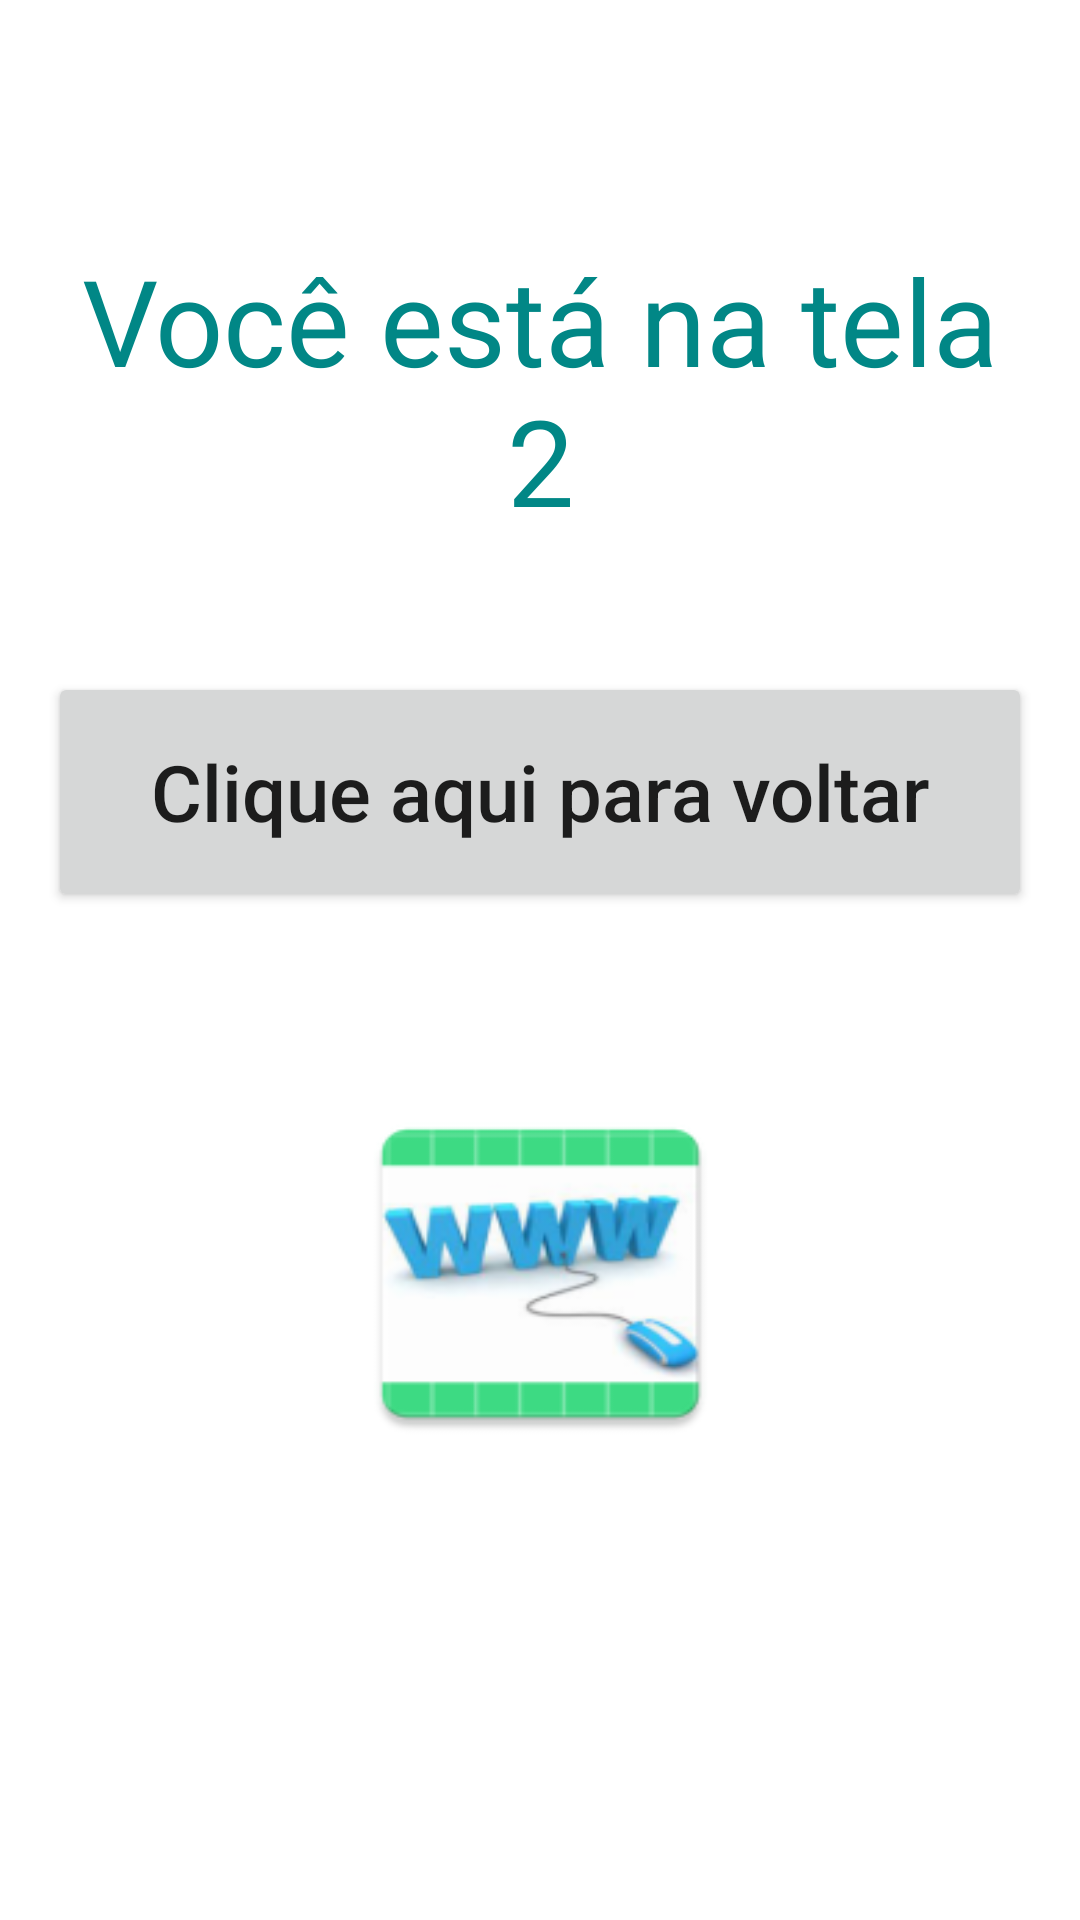

Reconstruct the res/layout file that produces this screen, plus the resources it refers to.
<!-- AndroidManifest.xml: application theme Theme.AppOpenWeb -->
<!-- res/layout/activity_segunda_tela.xml -->
<?xml version="1.0" encoding="utf-8"?>
<androidx.constraintlayout.widget.ConstraintLayout xmlns:android="http://schemas.android.com/apk/res/android"
    xmlns:app="http://schemas.android.com/apk/res-auto"
    xmlns:tools="http://schemas.android.com/tools"
    android:layout_width="match_parent"
    android:layout_height="match_parent"
    tools:context=".SegundaTela">

    <TextView
        android:id="@+id/txt_tela2"
        android:layout_width="match_parent"
        android:layout_height="wrap_content"
        android:layout_marginLeft="16dp"
        android:layout_marginRight="16dp"
        android:layout_marginTop="80dp"
        app:layout_constraintTop_toTopOf="parent"
        app:layout_constraintLeft_toLeftOf="parent"
        app:layout_constraintRight_toRightOf="parent"
        android:gravity="center"
        android:text="Você está na tela 2"
        android:textSize="40dp"
        android:textColor="@color/teal_700"
        tools:layout_editor_absoluteX="160dp"
        tools:layout_editor_absoluteY="136dp" />

    <Button
        android:id="@+id/bt_voltar"
        android:layout_width="match_parent"
        android:layout_height="wrap_content"
        android:layout_marginLeft="16dp"
        android:layout_marginTop="44dp"
        android:layout_marginRight="16dp"
        android:width="136dp"
        android:height="80dp"
        android:text="Clique aqui para voltar"
        android:textAllCaps="false"
        android:textSize="26dp"
        app:layout_constraintHorizontal_bias="0.0"
        app:layout_constraintLeft_toLeftOf="parent"
        app:layout_constraintRight_toRightOf="parent"
        app:layout_constraintTop_toBottomOf="@id/txt_tela2" />

    <ImageButton
        android:layout_width="133dp"
        android:layout_height="121dp"
        android:layout_marginTop="60dp"
        android:scaleType="fitXY"
        android:maxWidth="120dp"
        android:maxHeight="100dp"
        android:onClick="abrirNavegador"
        android:src="@mipmap/ic_web"
        android:background="?attr/selectableItemBackground"
        app:layout_constraintLeft_toLeftOf="parent"
        app:layout_constraintRight_toRightOf="parent"
        app:layout_constraintTop_toBottomOf="@id/bt_voltar" />

</androidx.constraintlayout.widget.ConstraintLayout>
<!-- resources referenced by this layout -->
<resources>
  <!-- mipmap ic_web: png bitmap (mipmap-hdpi, 5518 bytes) -->
  <style name="Theme.AppOpenWeb" parent="Theme.MaterialComponents.DayNight.DarkActionBar">
          
          <item name="colorPrimary">@color/purple_500</item>
          <item name="colorPrimaryVariant">@color/purple_700</item>
          <item name="colorOnPrimary">@color/white</item>
          
          <item name="colorSecondary">@color/teal_200</item>
          <item name="colorSecondaryVariant">@color/teal_700</item>
          <item name="colorOnSecondary">@color/black</item>
          
          <item name="android:statusBarColor" tools:targetApi="l">?attr/colorPrimaryVariant</item>
          
      </style>
  <!-- not gathered from this repository: default colours our renderer supplied (Android Studio template values) -->
  <color name="purple_500">#FF6200EE</color>
  <color name="purple_700">#FF3700B3</color>
  <color name="teal_200">#FF03DAC5</color>
  <color name="teal_700">#FF018786</color>
  <color name="black">#FF000000</color>
  <color name="white">#FFFFFFFF</color>
</resources>
